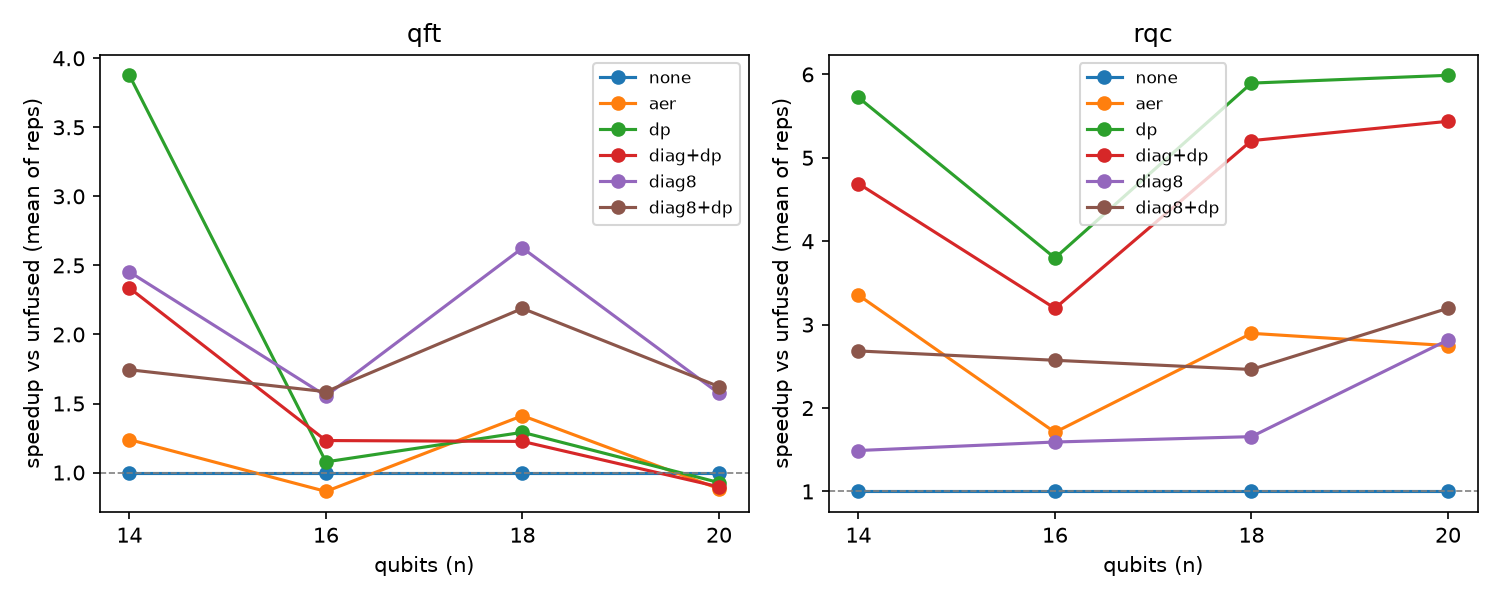

The table this chart was drawn from, first rows:
circuit, n, fingerprint, config, ops, fuse_s, sim_min_s, sim_med_s, sim_mean_s, reps, threads
qft, 14, 865866597a70, none, 112, 4.2698229663074017e-07, 0.004911, 0.01085, 0.009055, 3, 8
qft, 14, 865866597a70, aer, 40, 0.01041, 0.005018, 0.005604, 0.007312, 3, 8
qft, 14, 865866597a70, dp, 47, 0.01731, 0.001279, 0.001391, 0.002336, 3, 8
qft, 14, 865866597a70, diag+dp, 48, 0.01221, 0.001727, 0.004315, 0.003876, 3, 8
qft, 14, 865866597a70, diag8, 37, 0.103, 0.0009963, 0.004311, 0.003692, 3, 8
qft, 14, 865866597a70, diag8+dp, 31, 0.1933, 0.0008619, 0.005426, 0.005191, 3, 8
qft, 16, 768d7310f026, none, 144, 4.4301850721240044e-07, 0.01028, 0.01094, 0.01079, 3, 8
qft, 16, 768d7310f026, aer, 51, 0.01792, 0.01144, 0.01148, 0.0125, 3, 8
qft, 16, 768d7310f026, dp, 58, 0.02611, 0.007463, 0.01043, 0.01002, 3, 8
qft, 16, 768d7310f026, diag+dp, 60, 0.01589, 0.007668, 0.008189, 0.008761, 3, 8
qft, 16, 768d7310f026, diag8, 45, 0.151, 0.006052, 0.006064, 0.006939, 3, 8
qft, 16, 768d7310f026, diag8+dp, 39, 0.1745, 0.005573, 0.005993, 0.006807, 3, 8
qft, 18, 9fdf24249a05, none, 180, 4.180183168500662e-07, 0.04444, 0.05497, 0.05304, 3, 8
qft, 18, 9fdf24249a05, aer, 62, 0.01796, 0.0265, 0.03603, 0.03757, 3, 8
qft, 18, 9fdf24249a05, dp, 70, 0.03141, 0.02224, 0.04347, 0.04107, 3, 8
qft, 18, 9fdf24249a05, diag+dp, 72, 0.02008, 0.04202, 0.04324, 0.04328, 3, 8
qft, 18, 9fdf24249a05, diag8, 53, 0.1708, 0.01744, 0.01801, 0.0202, 3, 8
qft, 18, 9fdf24249a05, diag8+dp, 47, 0.239, 0.0146, 0.0288, 0.02423, 3, 8
qft, 20, 5c8f75ab570b, none, 220, 3.87983163818717e-07, 0.1027, 0.1031, 0.1119, 3, 8
qft, 20, 5c8f75ab570b, aer, 75, 0.03077, 0.1262, 0.127, 0.1267, 3, 8
qft, 20, 5c8f75ab570b, dp, 83, 0.04625, 0.1092, 0.1144, 0.1206, 3, 8
qft, 20, 5c8f75ab570b, diag+dp, 86, 0.02963, 0.1145, 0.1152, 0.1248, 3, 8
qft, 20, 5c8f75ab570b, diag8, 61, 0.2074, 0.06917, 0.06987, 0.07112, 3, 8
qft, 20, 5c8f75ab570b, diag8+dp, 55, 0.2525, 0.06859, 0.06897, 0.06895, 3, 8
rqc, 14, ef3f04e27aec, none, 357, 3.360037226229906e-07, 0.007098, 0.007099, 0.007109, 3, 8
rqc, 14, ef3f04e27aec, aer, 41, 0.0307, 0.001948, 0.002118, 0.00212, 3, 8
rqc, 14, ef3f04e27aec, dp, 66, 0.03381, 0.001226, 0.001227, 0.001242, 3, 8
rqc, 14, ef3f04e27aec, diag+dp, 71, 0.04155, 0.001455, 0.001497, 0.001515, 3, 8
rqc, 14, ef3f04e27aec, diag8, 229, 0.08429, 0.004572, 0.00482, 0.00477, 3, 8
rqc, 14, ef3f04e27aec, diag8+dp, 120, 0.1225, 0.002639, 0.002647, 0.002648, 3, 8
rqc, 16, b65280b3ebf0, none, 472, 3.190070856362581e-07, 0.02038, 0.0206, 0.02437, 3, 8
rqc, 16, b65280b3ebf0, aer, 60, 0.04149, 0.01, 0.01009, 0.01426, 3, 8
rqc, 16, b65280b3ebf0, dp, 95, 0.04571, 0.004822, 0.004851, 0.006416, 3, 8
rqc, 16, b65280b3ebf0, diag+dp, 101, 0.05066, 0.005439, 0.005648, 0.007628, 3, 8
rqc, 16, b65280b3ebf0, diag8, 308, 0.09929, 0.01432, 0.01467, 0.01531, 3, 8
rqc, 16, b65280b3ebf0, diag8+dp, 157, 0.1391, 0.009414, 0.009418, 0.009475, 3, 8
rqc, 18, 1ffa13b80759, none, 632, 4.2497413232922554e-07, 0.09368, 0.09404, 0.1057, 3, 8
rqc, 18, 1ffa13b80759, aer, 54, 0.05576, 0.03637, 0.03653, 0.03649, 3, 8
rqc, 18, 1ffa13b80759, dp, 91, 0.06008, 0.01764, 0.01774, 0.01792, 3, 8
rqc, 18, 1ffa13b80759, diag+dp, 96, 0.06464, 0.02019, 0.02025, 0.0203, 3, 8
rqc, 18, 1ffa13b80759, diag8, 386, 0.1504, 0.05857, 0.05909, 0.06378, 3, 8
rqc, 18, 1ffa13b80759, diag8+dp, 183, 0.2181, 0.03987, 0.04145, 0.04292, 3, 8
rqc, 20, 56fd548885f6, none, 958, 3.309978637844324e-07, 0.5607, 0.6522, 0.9977, 3, 8
rqc, 20, 56fd548885f6, aer, 109, 0.08343, 0.3163, 0.342, 0.363, 3, 8
rqc, 20, 56fd548885f6, dp, 182, 0.09522, 0.1471, 0.1629, 0.1666, 3, 8
rqc, 20, 56fd548885f6, diag+dp, 192, 0.09636, 0.164, 0.1808, 0.1835, 3, 8
rqc, 20, 56fd548885f6, diag8, 588, 0.3295, 0.34, 0.34, 0.3543, 3, 8
rqc, 20, 56fd548885f6, diag8+dp, 335, 0.3832, 0.2596, 0.2935, 0.3122, 3, 8
